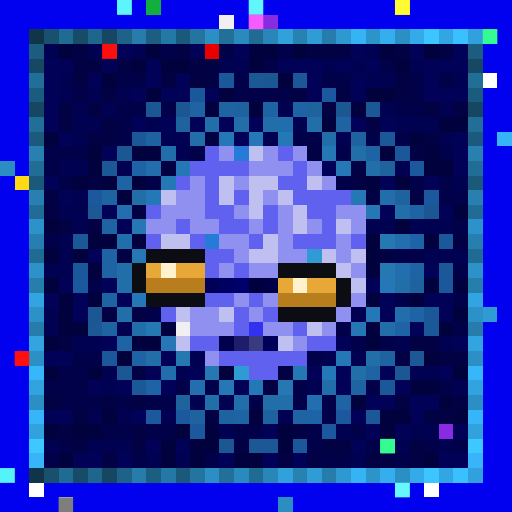
t = 0.00 s
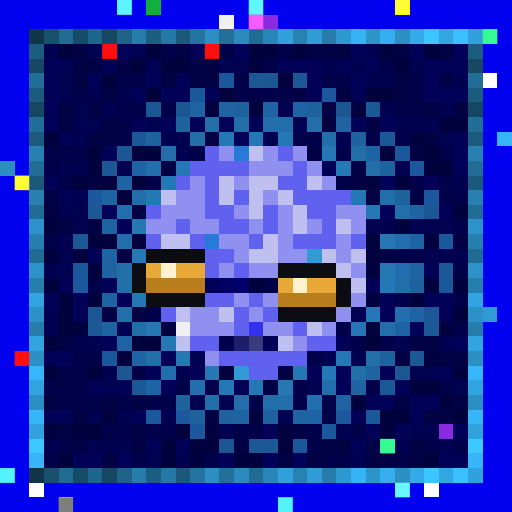
t = 0.09 s
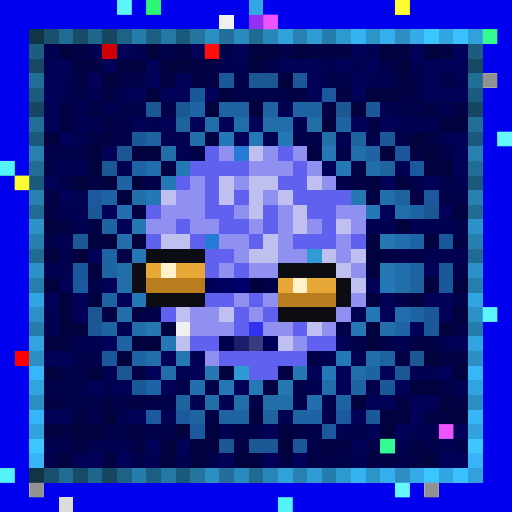
t = 0.27 s
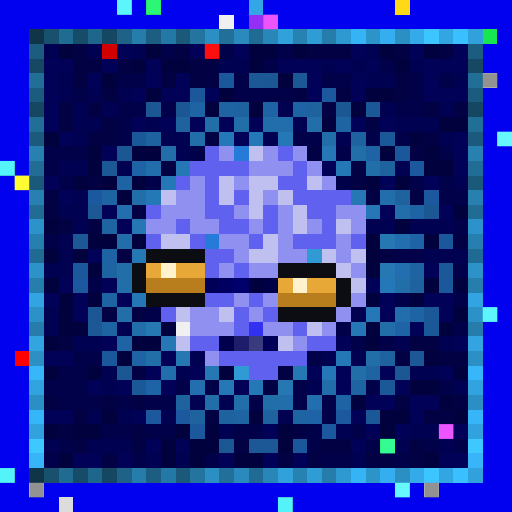
t = 0.36 s
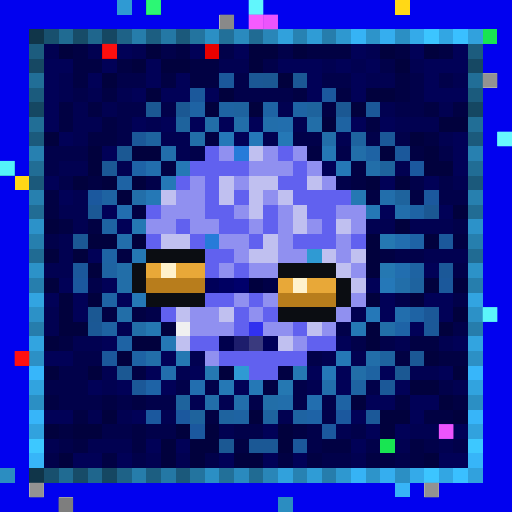
t = 0.58 s
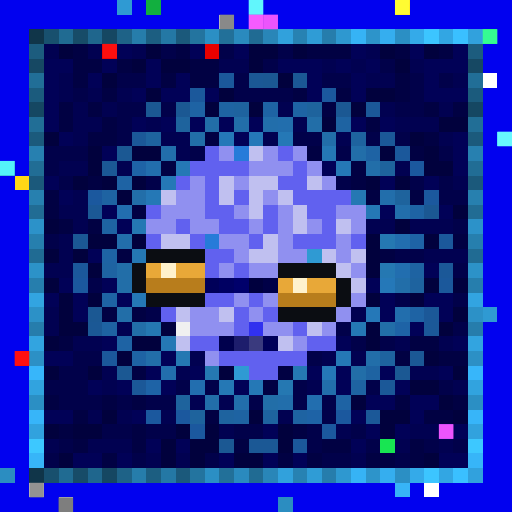
t = 0.69 s

The animated SVG that drew these frames (rendered in a browser with its animation timeline set to each time). Animation: 1 CSS @keyframes rule; one cycle of 0.80 s, repeats indefinitely.

<svg viewBox="0 0 35 35" shape-rendering="crispEdges" xmlns="http://www.w3.org/2000/svg"><style>@keyframes hl{0%,100%{opacity:0}45%{opacity:.9}}.a00{animation:hl 0.8s steps(1,end) 0.00s infinite}.a01{animation:hl 0.8s steps(1,end) -0.10s infinite}.a02{animation:hl 0.8s steps(1,end) -0.20s infinite}.a03{animation:hl 0.8s steps(1,end) -0.30s infinite}.a04{animation:hl 0.8s steps(1,end) -0.40s infinite}.a05{animation:hl 0.8s steps(1,end) -0.50s infinite}.a06{animation:hl 0.8s steps(1,end) -0.60s infinite}.a07{animation:hl 0.8s steps(1,end) -0.70s infinite}</style><rect width="35" height="35" fill="#0101ef"/><path fill="#2f9ad3" d="M8 0h1v1H8zM21 17h1v1H21zM33 21h1v1H33zM16 25h1v1H16z"/><path fill="#12af3f" d="M10 0h1v1H10z"/><path fill="#33a7e5" d="M17 0h1v1H17z"/><path fill="#ffd816" d="M27 0h1v1H27zM1 12h1v1H1z"/><path fill="#f0f0f0" d="M15 1h1v1H15zM12 22h1v1H12z"/><path fill="#962ff5" d="M17 1h1v1H17z"/><path fill="#8a2be2" d="M18 1h1v1H18zM30 29h1v1H30z"/><path fill="#103549" d="M2 2h1v1H2zM2 32h1v1H2z"/><path fill="#18506e" d="M3 2h1v1H3zM3 32h1v1H3z"/><path fill="#206b92" d="M4 2h1v1H4zM4 32h1v1H4z"/><path fill="#174c68" d="M5 2h1v1H5zM5 32h1v1H5z"/><path fill="#1f668d" d="M6 2h1v1H6zM6 32h1v1H6z"/><path fill="#154762" d="M7 2h1v1H7zM2 7h1v1H2zM32 7h1v1H32zM7 32h1v1H7z"/><path fill="#1e6287" d="M8 2h1v1H8zM8 32h1v1H8z"/><path fill="#267dab" d="M9 2h1v1H9zM9 32h1v1H9z"/><path fill="#1c5e81" d="M10 2h1v1H10zM10 32h1v1H10z"/><path fill="#2478a5" d="M11 2h1v1H11zM11 32h1v1H11z"/><path fill="#1b597b" d="M12 2h1v1H12zM2 12h1v1H2zM32 12h1v1H32zM12 32h1v1H12z"/><path fill="#23749f" d="M13 2h1v1H13zM13 32h1v1H13z"/><path fill="#2b8fc4" d="M14 2h1v1H14zM27 2h1v1H27zM2 27h1v1H2zM32 27h1v1H32zM14 32h1v1H14zM27 32h1v1H27z"/><path fill="#227099" d="M15 2h1v1H15zM15 32h1v1H15z"/><path fill="#2a8abe" d="M16 2h1v1H16zM16 32h1v1H16z"/><path fill="#206b93" d="M17 2h1v1H17zM2 17h1v1H2zM32 17h1v1H32zM17 32h1v1H17z"/><path fill="#2986b8" d="M18 2h1v1H18zM18 32h1v1H18z"/><path fill="#31a1dc" d="M19 2h1v1H19zM19 32h1v1H19z"/><path fill="#2782b2" d="M20 2h1v1H20zM20 32h1v1H20z"/><path fill="#2f9cd6" d="M21 2h1v1H21zM21 32h1v1H21z"/><path fill="#267dac" d="M22 2h1v1H22zM2 22h1v1H2zM32 22h1v1H32zM22 32h1v1H22z"/><path fill="#2e98d0" d="M23 2h1v1H23zM23 32h1v1H23z"/><path fill="#36b3f5" d="M24 2h1v1H24zM24 32h1v1H24z"/><path fill="#2d94ca" d="M25 2h1v1H25zM25 32h1v1H25z"/><path fill="#35aeef" d="M26 2h1v1H26zM26 32h1v1H26z"/><path fill="#34aae9" d="M28 2h1v1H28zM28 32h1v1H28z"/><path fill="#3cc5ff" d="M29 2h1v1H29zM29 32h1v1H29z"/><path fill="#32a6e3" d="M30 2h1v1H30zM30 32h1v1H30z"/><path fill="#3ac0ff" d="M31 2h1v1H31zM31 32h1v1H31z"/><path fill="#31a1dd" d="M32 2h1v1H32zM32 32h1v1H32z"/><path fill="#18e552" d="M33 2h1v1H33zM26 30h1v1H26z"/><path fill="#1c5c7e" d="M2 3h1v1H2zM32 3h1v1H32z"/><path fill="#010151" d="M3 3h1v1H3zM6 3h1v1H6zM9 3h1v1H9zM25 3h1v1H25zM15 4h2v1H15zM22 4h1v1H22zM24 4h1v1H24zM28 4h1v1H28zM4 5h1v1H4zM25 5h2v1H25zM31 5h1v1H31zM4 6h1v1H4zM6 6h1v1H6zM8 6h1v1H8zM5 7h1v1H5zM7 7h1v1H7zM19 7h1v1H19zM26 7h1v1H26zM30 7h1v1H30zM5 8h2v1H5zM10 8h1v1H10zM20 8h1v1H20zM27 8h3v1H27zM5 9h1v1H5zM11 9h2v1H11zM18 9h1v1H18zM23 9h1v1H23zM30 9h1v1H30zM12 10h1v1H12zM4 11h2v1H4zM8 11h1v1H8zM27 11h1v1H27zM31 12h1v1H31zM5 13h1v1H5zM4 14h2v1H4zM5 15h1v1H5zM25 15h2v1H25zM28 15h3v1H28zM4 16h1v1H4zM4 17h1v1H4zM29 17h3v1H29zM3 18h2v1H3zM3 21h1v1H3zM24 21h1v1H24zM3 22h1v1H3zM8 22h1v1H8zM5 23h2v1H5zM27 23h1v1H27zM30 23h1v1H30zM13 24h1v1H13zM22 24h1v1H22zM24 24h1v1H24zM7 25h1v1H7zM12 25h1v1H12zM28 25h2v1H28zM7 26h1v1H7zM21 26h1v1H21zM31 26h1v1H31zM13 27h1v1H13zM15 27h1v1H15zM6 28h1v1H6zM8 28h1v1H8zM11 28h1v1H11zM19 28h1v1H19zM15 29h1v1H15zM23 29h1v1H23zM28 29h2v1H28zM3 30h1v1H3zM6 30h3v1H6zM27 30h1v1H27zM30 30h1v1H30zM10 31h1v1H10zM12 31h1v1H12zM24 31h1v1H24z"/><path fill="#01013d" d="M4 3h1v1H4zM10 3h1v1H10zM17 3h2v1H17zM20 3h1v1H20zM26 3h1v1H26zM29 3h1v1H29zM9 4h1v1H9zM11 4h2v1H11zM17 4h1v1H17zM27 4h1v1H27zM7 5h1v1H7zM19 5h1v1H19zM10 6h1v1H10zM15 6h1v1H15zM25 6h2v1H25zM14 7h1v1H14zM17 7h1v1H17zM24 7h1v1H24zM22 8h1v1H22zM30 8h2v1H30zM3 9h1v1H3zM28 9h1v1H28zM6 10h1v1H6zM9 10h2v1H9zM26 10h1v1H26zM29 10h1v1H29zM6 11h1v1H6zM29 11h2v1H29zM5 12h1v1H5zM7 12h1v1H7zM9 12h1v1H9zM25 12h1v1H25zM27 12h1v1H27zM8 13h1v1H8zM31 14h1v1H31zM3 15h1v1H3zM27 15h1v1H27zM6 16h2v1H6zM9 16h1v1H9zM25 16h1v1H25zM29 16h1v1H29zM3 17h1v1H3zM5 17h1v1H5zM25 17h1v1H25zM6 18h1v1H6zM25 18h1v1H25zM3 19h1v1H3zM29 19h1v1H29zM31 19h1v1H31zM4 20h1v1H4zM6 20h1v1H6zM25 20h1v1H25zM28 20h1v1H28zM4 21h1v1H4zM31 21h1v1H31zM4 22h2v1H4zM11 22h1v1H11zM25 22h1v1H25zM30 22h1v1H30zM3 23h1v1H3zM9 23h2v1H9zM25 23h1v1H25zM8 24h1v1H8zM29 24h1v1H29zM3 25h1v1H3zM6 25h1v1H6zM15 25h1v1H15zM31 25h1v1H31zM28 26h2v1H28zM24 27h1v1H24zM30 27h1v1H30zM7 28h1v1H7zM17 28h1v1H17zM26 28h2v1H26zM31 28h1v1H31zM3 29h1v1H3zM5 29h2v1H5zM12 29h1v1H12zM14 29h1v1H14zM19 29h1v1H19zM26 29h1v1H26zM11 30h1v1H11zM13 30h2v1H13zM19 30h1v1H19zM4 31h1v1H4zM11 31h1v1H11zM13 31h1v1H13zM16 31h2v1H16zM29 31h1v1H29z"/><path fill="#010143" d="M5 3h1v1H5zM12 3h1v1H12zM21 3h3v1H21zM27 3h1v1H27zM30 3h1v1H30zM5 4h2v1H5zM8 4h1v1H8zM13 4h2v1H13zM5 5h1v1H5zM11 5h1v1H11zM13 5h2v1H13zM27 5h1v1H27zM7 6h1v1H7zM20 6h1v1H20zM23 6h1v1H23zM27 6h1v1H27zM4 7h1v1H4zM6 7h1v1H6zM22 7h1v1H22zM29 7h1v1H29zM31 7h1v1H31zM4 8h1v1H4zM7 8h1v1H7zM25 8h1v1H25zM6 9h2v1H6zM14 9h1v1H14zM29 9h1v1H29zM21 10h1v1H21zM28 10h1v1H28zM11 11h1v1H11zM24 11h1v1H24zM6 12h1v1H6zM24 12h1v1H24zM3 13h1v1H3zM25 13h1v1H25zM28 13h1v1H28zM3 14h1v1H3zM9 14h1v1H9zM4 15h1v1H4zM6 15h1v1H6zM31 16h1v1H31zM8 17h1v1H8zM26 17h1v1H26zM7 21h1v1H7zM9 21h1v1H9zM4 23h1v1H4zM28 23h2v1H28zM27 24h1v1H27zM30 24h2v1H30zM9 25h1v1H9zM19 25h1v1H19zM18 26h1v1H18zM3 27h1v1H3zM7 27h1v1H7zM9 27h1v1H9zM27 27h1v1H27zM31 27h1v1H31zM5 28h1v1H5zM14 28h1v1H14zM29 28h2v1H29zM4 29h1v1H4zM9 29h1v1H9zM20 29h1v1H20zM5 30h1v1H5zM9 30h1v1H9zM16 30h1v1H16zM22 30h2v1H22zM28 30h1v1H28zM7 31h1v1H7zM19 31h1v1H19zM21 31h1v1H21zM25 31h2v1H25zM28 31h1v1H28z"/><path fill="#d30000" d="M7 3h1v1H7z"/><path fill="#010157" d="M8 3h1v1H8zM13 3h1v1H13zM16 3h1v1H16zM24 3h1v1H24zM28 3h1v1H28zM31 3h1v1H31zM3 4h2v1H3zM7 4h1v1H7zM10 4h1v1H10zM19 4h3v1H19zM23 4h1v1H23zM25 4h1v1H25zM29 4h3v1H29zM3 5h1v1H3zM6 5h1v1H6zM10 5h1v1H10zM12 5h1v1H12zM21 5h1v1H21zM24 5h1v1H24zM29 5h1v1H29zM3 6h1v1H3zM9 6h1v1H9zM11 6h2v1H11zM14 6h1v1H14zM21 6h1v1H21zM24 6h1v1H24zM29 6h3v1H29zM3 7h1v1H3zM3 8h1v1H3zM9 8h1v1H9zM11 8h1v1H11zM13 8h1v1H13zM15 8h1v1H15zM17 8h1v1H17zM24 8h1v1H24zM26 8h1v1H26zM4 9h1v1H4zM16 9h1v1H16zM31 9h1v1H31zM7 10h1v1H7zM31 10h1v1H31zM22 11h1v1H22zM31 11h1v1H31zM3 12h1v1H3zM26 12h1v1H26zM29 12h1v1H29zM4 13h1v1H4zM7 14h1v1H7zM26 14h1v1H26zM30 14h1v1H30zM8 15h1v1H8zM6 17h1v1H6zM29 18h1v1H29zM4 19h1v1H4zM7 19h1v1H7zM25 19h1v1H25zM3 20h1v1H3zM5 20h1v1H5zM8 20h1v1H8zM26 20h1v1H26zM29 20h2v1H29zM5 21h1v1H5zM26 21h1v1H26zM30 21h1v1H30zM28 22h1v1H28zM7 23h1v1H7zM23 23h1v1H23zM31 23h1v1H31zM3 24h2v1H3zM11 24h1v1H11zM10 25h1v1H10zM13 25h1v1H13zM21 25h1v1H21zM23 25h1v1H23zM26 25h1v1H26zM30 25h1v1H30zM6 26h1v1H6zM8 26h1v1H8zM11 26h1v1H11zM16 26h1v1H16zM23 26h1v1H23zM27 26h1v1H27zM25 27h2v1H25zM28 27h2v1H28zM3 28h2v1H3zM9 28h1v1H9zM24 28h1v1H24zM28 28h1v1H28zM18 29h1v1H18zM25 29h1v1H25zM27 29h1v1H27zM31 29h1v1H31zM10 30h1v1H10zM12 30h1v1H12zM24 30h1v1H24zM5 31h2v1H5zM8 31h1v1H8zM15 31h1v1H15zM18 31h1v1H18zM20 31h1v1H20zM30 31h2v1H30z"/><path fill="#01014a" d="M11 3h1v1H11zM15 3h1v1H15zM19 3h1v1H19zM18 4h1v1H18zM26 4h1v1H26zM8 5h2v1H8zM16 5h1v1H16zM22 5h2v1H22zM28 5h1v1H28zM30 5h1v1H30zM5 6h1v1H5zM16 6h4v1H16zM28 6h1v1H28zM8 7h2v1H8zM11 7h1v1H11zM27 7h2v1H27zM8 8h1v1H8zM8 9h1v1H8zM20 9h2v1H20zM25 9h1v1H25zM27 9h1v1H27zM3 10h3v1H3zM13 10h1v1H13zM23 10h1v1H23zM30 10h1v1H30zM3 11h1v1H3zM4 12h1v1H4zM10 12h1v1H10zM23 12h1v1H23zM28 12h1v1H28zM30 12h1v1H30zM30 13h2v1H30zM31 15h1v1H31zM3 16h1v1H3zM27 17h2v1H27zM31 18h1v1H31zM6 19h1v1H6zM27 20h1v1H27zM31 20h1v1H31zM10 21h1v1H10zM23 22h1v1H23zM31 22h1v1H31zM24 23h1v1H24zM26 23h1v1H26zM5 24h2v1H5zM21 24h1v1H21zM4 25h2v1H4zM3 26h3v1H3zM12 26h1v1H12zM14 26h1v1H14zM20 26h1v1H20zM25 26h1v1H25zM30 26h1v1H30zM4 27h3v1H4zM8 27h1v1H8zM10 27h2v1H10zM17 27h1v1H17zM20 27h1v1H20zM22 27h1v1H22zM22 28h1v1H22zM7 29h2v1H7zM10 29h2v1H10zM16 29h2v1H16zM21 29h1v1H21zM24 29h1v1H24zM4 30h1v1H4zM21 30h1v1H21zM25 30h1v1H25zM29 30h1v1H29zM31 30h1v1H31zM3 31h1v1H3zM9 31h1v1H9zM14 31h1v1H14zM22 31h2v1H22zM27 31h1v1H27z"/><path fill="#e80000" d="M14 3h1v1H14z"/><path fill="#164863" d="M2 4h1v1H2zM32 4h1v1H32z"/><path fill="#216e97" d="M2 5h1v1H2zM32 5h1v1H32z"/><path fill="#1b589b" d="M15 5h1v1H15zM13 6h1v1H13zM27 10h1v1H27zM30 16h1v1H30zM5 18h1v1H5zM30 19h1v1H30zM7 24h1v1H7zM20 30h1v1H20z"/><path fill="#1b5895" d="M17 5h1v1H17zM20 5h1v1H20zM7 11h1v1H7zM6 14h1v1H6zM5 16h1v1H5zM6 22h1v1H6zM28 24h1v1H28zM17 30h2v1H17z"/><path fill="#1b5893" d="M18 5h1v1H18zM10 7h1v1H10zM12 7h1v1H12zM23 7h1v1H23zM8 10h1v1H8zM29 14h1v1H29zM6 21h1v1H6zM8 25h1v1H8zM27 25h1v1H27zM15 30h1v1H15z"/><path fill="#ffffff" d="M33 5h1v1H33zM2 33h1v1H2zM29 33h1v1H29z"/><path fill="#1b5b7d" d="M2 6h1v1H2zM32 6h1v1H32z"/><path fill="#1b589e" d="M22 6h1v1H22zM28 11h1v1H28zM6 13h1v1H6zM29 13h1v1H29zM5 19h1v1H5zM10 28h1v1H10zM12 28h1v1H12zM23 28h1v1H23zM13 29h1v1H13zM22 29h1v1H22z"/><path fill="#1e63a4" d="M13 7h1v1H13zM18 7h1v1H18zM20 7h1v1H20zM25 10h1v1H25zM8 12h1v1H8zM28 14h1v1H28zM7 17h1v1H7zM7 20h1v1H7zM28 21h1v1H28zM8 23h1v1H8zM9 24h1v1H9zM23 27h1v1H23z"/><path fill="#1e63a2" d="M15 7h1v1H15zM23 8h1v1H23zM7 13h1v1H7zM7 15h1v1H7zM7 18h1v1H7zM28 18h1v1H28zM7 22h1v1H7zM25 25h1v1H25zM24 26h1v1H24zM16 28h1v1H16zM20 28h1v1H20z"/><path fill="#1e639f" d="M16 7h1v1H16zM10 9h1v1H10zM24 9h1v1H24zM28 19h1v1H28zM26 24h1v1H26zM15 28h1v1H15zM18 28h1v1H18z"/><path fill="#1e639d" d="M21 7h1v1H21zM12 8h1v1H12zM26 11h1v1H26zM27 13h1v1H27zM12 27h1v1H12zM13 28h1v1H13z"/><path fill="#1b5898" d="M25 7h1v1H25zM9 9h1v1H9zM26 9h1v1H26zM30 18h1v1H30zM29 21h1v1H29zM29 22h1v1H29zM9 26h1v1H9zM26 26h1v1H26zM25 28h1v1H25z"/><path fill="#216e96" d="M2 8h1v1H2zM32 8h1v1H32z"/><path fill="#226ea8" d="M14 8h1v1H14zM21 8h1v1H21zM13 9h1v1H13zM8 18h1v1H8zM8 19h1v1H8zM8 21h1v1H8zM9 22h1v1H9zM26 22h1v1H26zM24 25h1v1H24zM18 27h1v1H18z"/><path fill="#226ea9" d="M16 8h1v1H16zM22 9h1v1H22zM24 10h1v1H24zM25 11h1v1H25zM9 13h1v1H9zM27 19h1v1H27zM10 24h1v1H10zM25 24h1v1H25zM14 27h1v1H14z"/><path fill="#226eab" d="M18 8h1v1H18zM11 10h1v1H11zM26 13h1v1H26zM27 14h1v1H27zM8 16h1v1H8zM22 26h1v1H22zM16 27h1v1H16zM19 27h1v1H19z"/><path fill="#226ead" d="M19 8h1v1H19zM10 11h1v1H10zM27 21h1v1H27zM11 25h1v1H11z"/><path fill="#1b5a7c" d="M2 9h1v1H2zM32 9h1v1H32z"/><path fill="#2578b8" d="M15 9h1v1H15zM17 9h1v1H17zM26 19h1v1H26zM25 21h1v1H25zM22 25h1v1H22z"/><path fill="#2578b6" d="M19 9h1v1H19zM23 11h1v1H23zM11 12h1v1H11zM10 13h1v1H10zM9 20h1v1H9zM23 24h1v1H23zM17 26h1v1H17z"/><path fill="#37b4f7" d="M34 9h1v1H34zM27 33h1v1H27z"/><path fill="#2780b0" d="M2 10h1v1H2zM32 10h1v1H32z"/><path fill="#6161ef" d="M14 10h1v1H14zM19 10h1v1H19zM13 11h4v1H13zM20 11h1v1H20zM12 12h1v1H12zM14 12h1v1H14zM19 12h2v1H19zM14 13h1v1H14zM16 13h1v1H16zM20 13h4v1H20zM10 14h1v1H10zM14 14h2v1H14zM18 14h1v1H18zM21 14h2v1H21zM12 15h1v1H12zM15 15h2v1H15zM18 15h1v1H18zM22 15h1v1H22zM10 16h1v1H10zM13 16h1v1H13zM17 16h1v1H17zM20 16h3v1H20zM24 16h1v1H24zM14 17h2v1H14zM14 18h1v1H14zM16 18h1v1H16zM14 20h2v1H14zM17 20h1v1H17zM11 21h1v1H11zM16 21h1v1H16zM18 21h1v1H18zM16 22h1v1H16zM20 22h1v1H20zM13 23h2v1H13zM21 23h2v1H21zM15 24h6v1H15zM17 25h2v1H17z"/><path fill="#9090f0" d="M15 10h1v1H15zM18 10h1v1H18zM20 10h1v1H20zM17 11h3v1H17zM21 11h1v1H21zM13 12h1v1H13zM16 12h1v1H16zM22 12h1v1H22zM12 13h2v1H12zM18 13h1v1H18zM11 14h3v1H11zM16 14h1v1H16zM19 14h1v1H19zM23 14h2v1H23zM10 15h2v1H10zM13 15h2v1H13zM17 15h1v1H17zM19 15h1v1H19zM21 15h1v1H21zM24 15h1v1H24zM15 16h2v1H15zM19 16h1v1H19zM23 16h1v1H23zM16 17h1v1H16zM19 17h2v1H19zM23 17h1v1H23zM15 18h1v1H15zM17 18h2v1H17zM24 18h1v1H24zM16 20h1v1H16zM18 20h1v1H18zM24 20h1v1H24zM13 21h2v1H13zM17 21h1v1H17zM23 21h1v1H23zM13 22h3v1H13zM18 22h2v1H18zM22 22h1v1H22zM20 23h1v1H20zM14 24h1v1H14z"/><path fill="#267bd9" d="M16 10h1v1H16zM14 16h1v1H14z"/><path fill="#c0c0f0" d="M17 10h1v1H17zM15 12h1v1H15zM17 12h2v1H17zM21 12h1v1H21zM11 13h1v1H11zM15 13h1v1H15zM17 13h1v1H17zM19 13h1v1H19zM17 14h1v1H17zM20 14h1v1H20zM20 15h1v1H20zM23 15h1v1H23zM11 16h2v1H11zM18 16h1v1H18zM17 17h2v1H17zM22 17h1v1H22zM24 17h1v1H24zM23 18h1v1H23zM24 19h1v1H24zM12 21h1v1H12zM15 21h1v1H15zM21 22h1v1H21zM12 23h1v1H12zM19 23h1v1H19z"/><path fill="#2578b5" d="M22 10h1v1H22zM12 11h1v1H12zM25 14h1v1H25zM24 22h1v1H24zM11 23h1v1H11zM15 26h1v1H15z"/><path fill="#2b8dc1" d="M0 11h1v1H0zM0 32h1v1H0zM19 34h1v1H19z"/><path fill="#216d95" d="M2 11h1v1H2zM32 11h1v1H32z"/><path fill="#1e63a6" d="M9 11h1v1H9zM28 16h1v1H28zM27 22h1v1H27zM10 26h1v1H10zM21 28h1v1H21z"/><path fill="#2780af" d="M2 13h1v1H2zM32 13h1v1H32z"/><path fill="#2578b3" d="M24 13h1v1H24zM9 15h1v1H9zM9 17h1v1H9zM20 25h1v1H20z"/><path fill="#216c94" d="M2 14h1v1H2zM32 14h1v1H32z"/><path fill="#226eaf" d="M8 14h1v1H8zM27 16h1v1H27zM27 18h1v1H27zM13 26h1v1H13zM21 27h1v1H21z"/><path fill="#2c92c9" d="M2 15h1v1H2zM32 15h1v1H32z"/><path fill="#267fae" d="M2 16h1v1H2zM32 16h1v1H32z"/><path fill="#2578b2" d="M26 16h1v1H26zM26 18h1v1H26zM10 22h1v1H10zM12 24h1v1H12zM14 25h1v1H14zM19 26h1v1H19z"/><path fill="#0b0d12" d="M10 17h4v1H10zM9 18h1v1H9zM19 18h4v1H19zM9 19h1v1H9zM23 19h1v1H23zM10 20h4v1H10zM23 20h1v1H23zM19 21h4v1H19z"/><path fill="#2c92c8" d="M2 18h1v1H2zM32 18h1v1H32z"/><path fill="#e8a838" d="M10 18h1v1H10zM12 18h2v1H12zM19 19h1v1H19zM21 19h2v1H21z"/><path fill="#fff2cc" d="M11 18h1v1H11zM20 19h1v1H20z"/><path fill="#267ead" d="M2 19h1v1H2zM32 19h1v1H32z"/><path fill="#b87d1c" d="M10 19h4v1H10zM19 20h4v1H19z"/><path fill="#000059" d="M14 19h1v1H14zM18 23h1v1H18z"/><path fill="#000062" d="M15 19h1v1H15z"/><path fill="#00006b" d="M16 19h1v1H16z"/><path fill="#00003e" d="M17 19h1v1H17z"/><path fill="#000047" d="M18 19h1v1H18z"/><path fill="#32a4e1" d="M2 20h1v1H2zM32 20h1v1H32z"/><path fill="#2c91c7" d="M2 21h1v1H2zM32 21h1v1H32z"/><path fill="#3131ef" d="M17 22h1v1H17z"/><path fill="#32a4e0" d="M2 23h1v1H2zM32 23h1v1H32z"/><path fill="#00004d" d="M15 23h1v1H15z"/><path fill="#1d1d6c" d="M16 23h1v1H16z"/><path fill="#3a3a7e" d="M17 23h1v1H17z"/><path fill="#ff0000" d="M1 24h1v1H1z"/><path fill="#2c90c5" d="M2 24h1v1H2zM32 24h1v1H32z"/><path fill="#37b6fa" d="M2 25h1v1H2zM32 25h1v1H32z"/><path fill="#31a3df" d="M2 26h1v1H2zM32 26h1v1H32z"/><path fill="#37b5f9" d="M2 28h1v1H2zM32 28h1v1H32z"/><path fill="#31a2de" d="M2 29h1v1H2zM32 29h1v1H32z"/><path fill="#3dc8ff" d="M2 30h1v1H2zM32 30h1v1H32z"/><path fill="#37b5f8" d="M2 31h1v1H2zM32 31h1v1H32z"/><path fill="#dcdcdc" d="M4 34h1v1H4z"/><g fill="#60ffff"><rect x="8" y="0" width="1" height="1" class="a04"/><rect x="33" y="21" width="1" height="1" class="a02"/></g><rect x="10" y="0" width="1" height="1" fill="#2fff7b" class="a02"/><rect x="17" y="0" width="1" height="1" fill="#66ffff" class="a07"/><g fill="#ffff36"><rect x="27" y="0" width="1" height="1" class="a05"/><rect x="1" y="12" width="1" height="1" class="a03"/></g><rect x="15" y="1" width="1" height="1" fill="#7f7f7f" class="a00"/><rect x="17" y="1" width="1" height="1" fill="#ff60ff" class="a06"/><g fill="#f859ff"><rect x="18" y="1" width="1" height="1" class="a01"/><rect x="30" y="29" width="1" height="1" class="a01"/></g><g fill="#39ff9a"><rect x="33" y="2" width="1" height="1" class="a05"/><rect x="26" y="30" width="1" height="1" class="a04"/></g><g fill="#ff1111"><rect x="7" y="3" width="1" height="1" class="a06"/><rect x="14" y="3" width="1" height="1" class="a03"/><rect x="1" y="24" width="1" height="1" class="a07"/></g><g fill="#878787"><rect x="33" y="5" width="1" height="1" class="a02"/><rect x="2" y="33" width="1" height="1" class="a01"/><rect x="29" y="33" width="1" height="1" class="a02"/></g><g fill="#6dffff"><rect x="34" y="9" width="1" height="1" class="a01"/><rect x="27" y="33" width="1" height="1" class="a04"/></g><g fill="#59fdff"><rect x="0" y="11" width="1" height="1" class="a01"/><rect x="0" y="32" width="1" height="1" class="a04"/><rect x="19" y="34" width="1" height="1" class="a03"/></g><rect x="4" y="34" width="1" height="1" fill="#757575" class="a06"/></svg>
